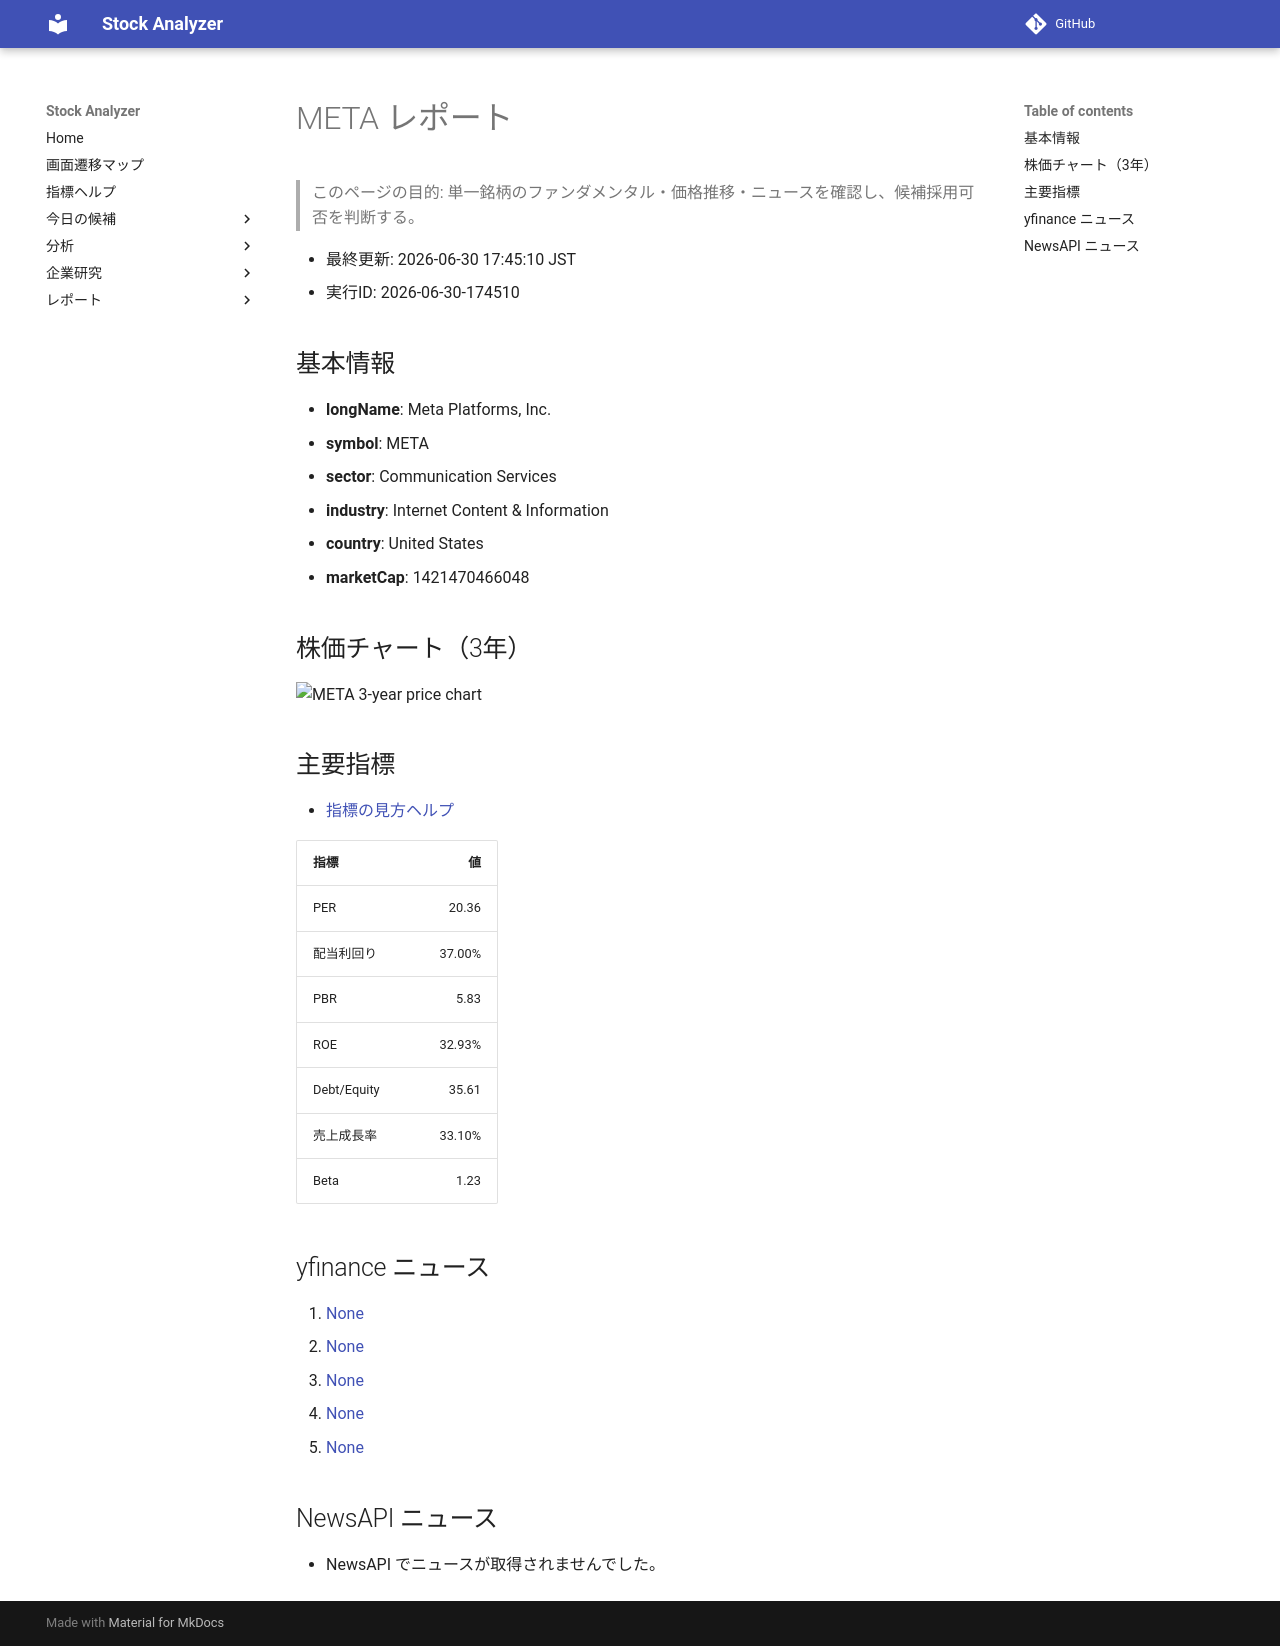

repository: Yumi-note/Making-APP · page: stocks/2026-06-30/174510/META/index.html · generator: mkdocs

# META レポート

> このページの目的: 単一銘柄のファンダメンタル・価格推移・ニュースを確認し、候補採用可否を判断する。

- 最終更新: 2026-06-30 17:45:10 JST
- 実行ID: 2026-06-30-174510

## 基本情報

- **longName**: Meta Platforms, Inc.
- **symbol**: META
- **sector**: Communication Services
- **industry**: Internet Content & Information
- **country**: United States
- **marketCap**: 1421470466048

## 株価チャート（3年）

![META 3-year price chart](META_3y.png)

## 主要指標

- [指標の見方ヘルプ](../../../../indicators.md)

| 指標 | 値 |
|---|---:|
| PER | 20.36 |
| 配当利回り | 37.00% |
| PBR | 5.83 |
| ROE | 32.93% |
| Debt/Equity | 35.61 |
| 売上成長率 | 33.10% |
| Beta | 1.23 |

## yfinance ニュース

1. [None](None)
2. [None](None)
3. [None](None)
4. [None](None)
5. [None](None)

## NewsAPI ニュース

- NewsAPI でニュースが取得されませんでした。
